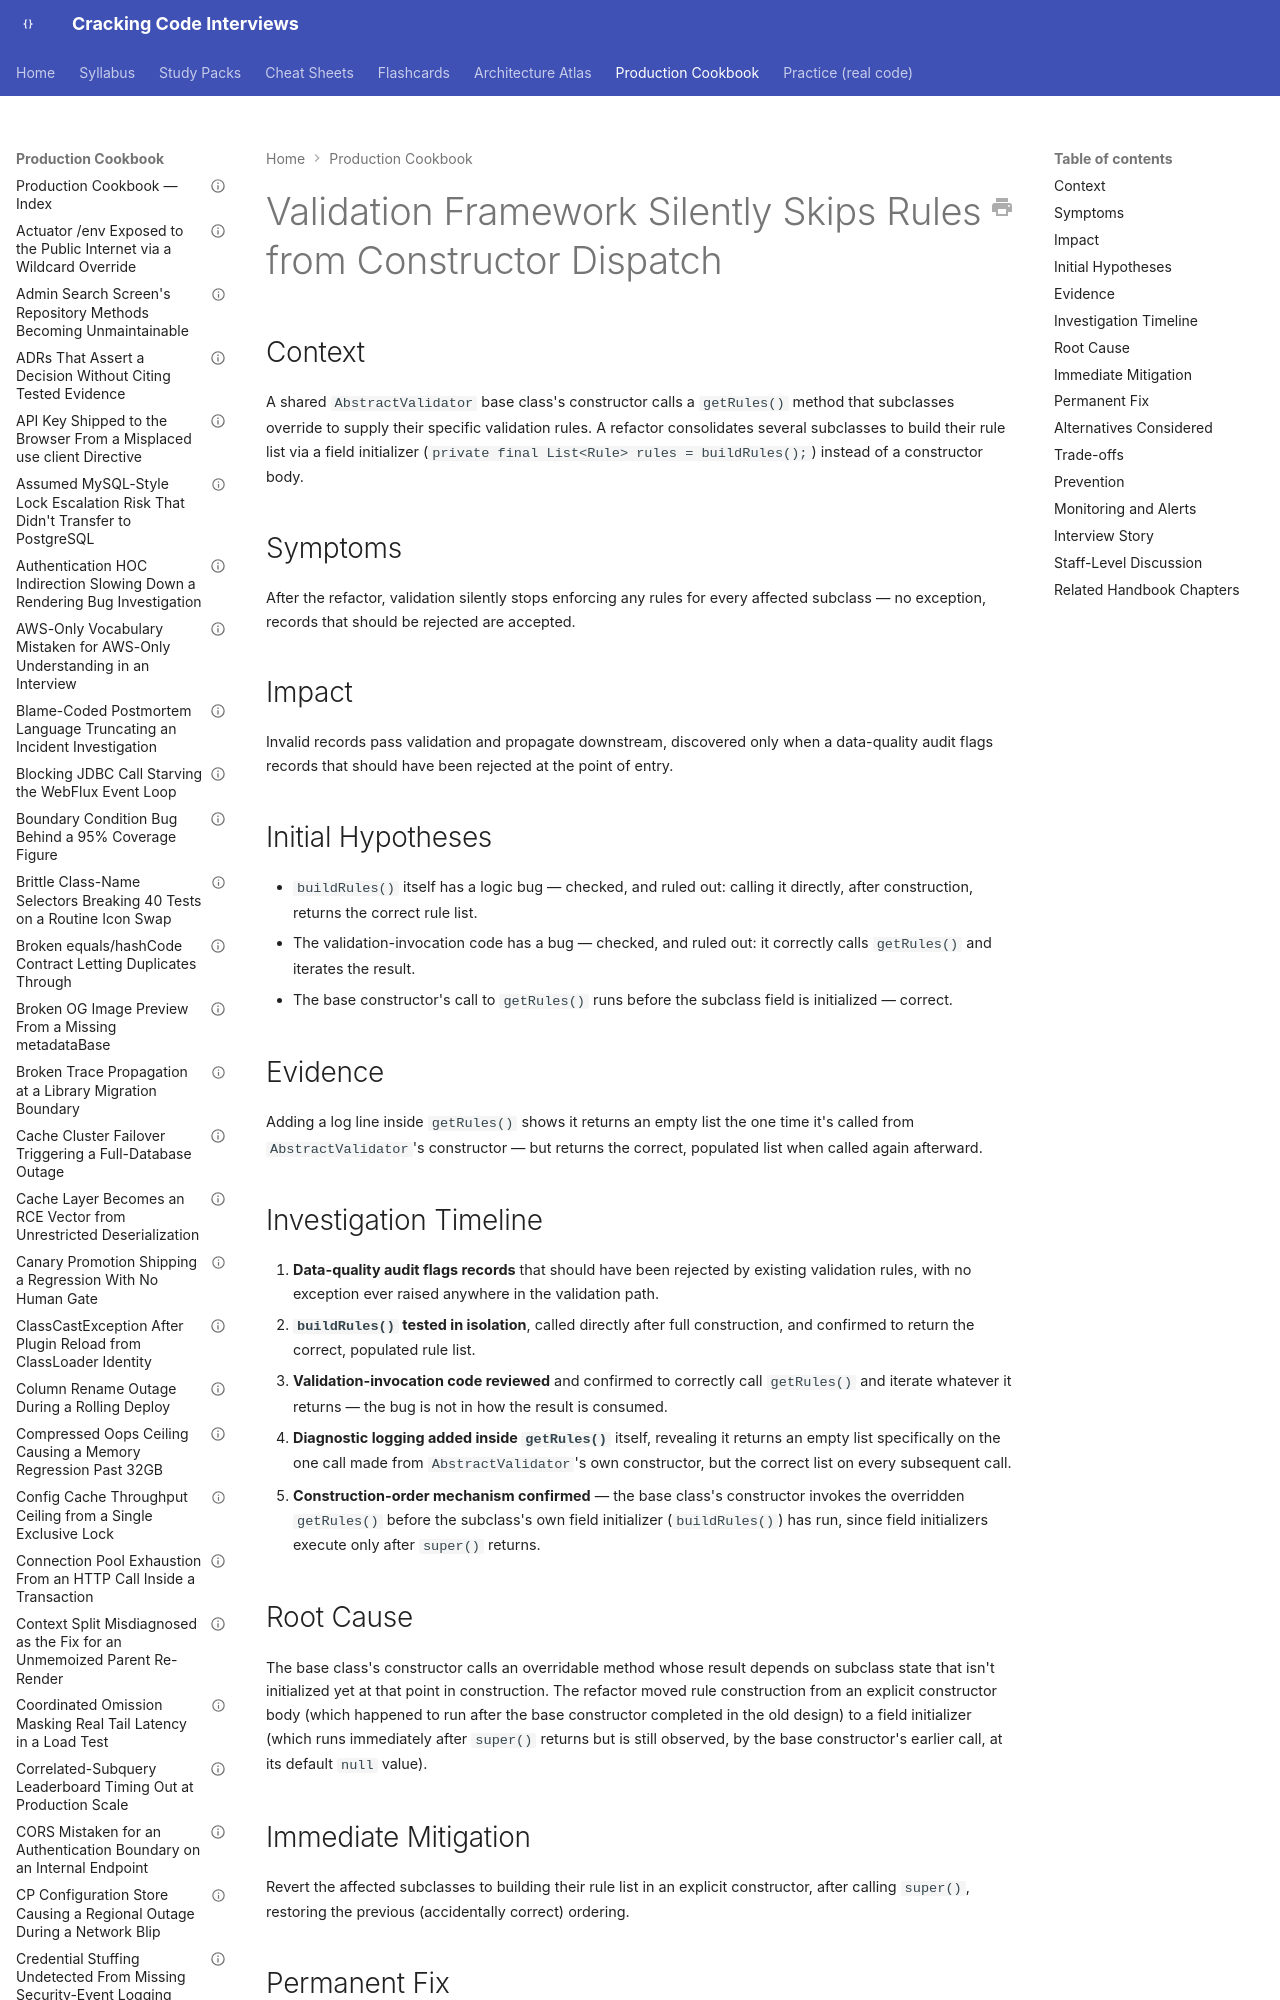

repository: JuanMelendres/cracking-code-interviews · page: production-cookbook/validation-framework-silently-skips-rules-from-constructor-dispatch/index.html · generator: mkdocs

---
title: "Validation Framework Silently Skips Rules from Constructor Dispatch"
document_type: production-cookbook-entry
domain: java-core
status: draft
last_updated: 2026-09-02
related_handbook:
  - ../syllabus/02-java/language-core/polymorphism-and-dynamic-dispatch.md
source: syllabus/02-java/language-core/polymorphism-and-dynamic-dispatch.md#production-scenarios
---

# Validation Framework Silently Skips Rules from Constructor Dispatch

## Context

A shared `AbstractValidator` base class's constructor calls a `getRules()` method that subclasses override to supply their specific validation rules. A refactor consolidates several subclasses to build their rule list via a field initializer (`private final List<Rule> rules = buildRules();`) instead of a constructor body.

## Symptoms

After the refactor, validation silently stops enforcing any rules for every affected subclass — no exception, records that should be rejected are accepted.

## Impact

Invalid records pass validation and propagate downstream, discovered only when a data-quality audit flags records that should have been rejected at the point of entry.
